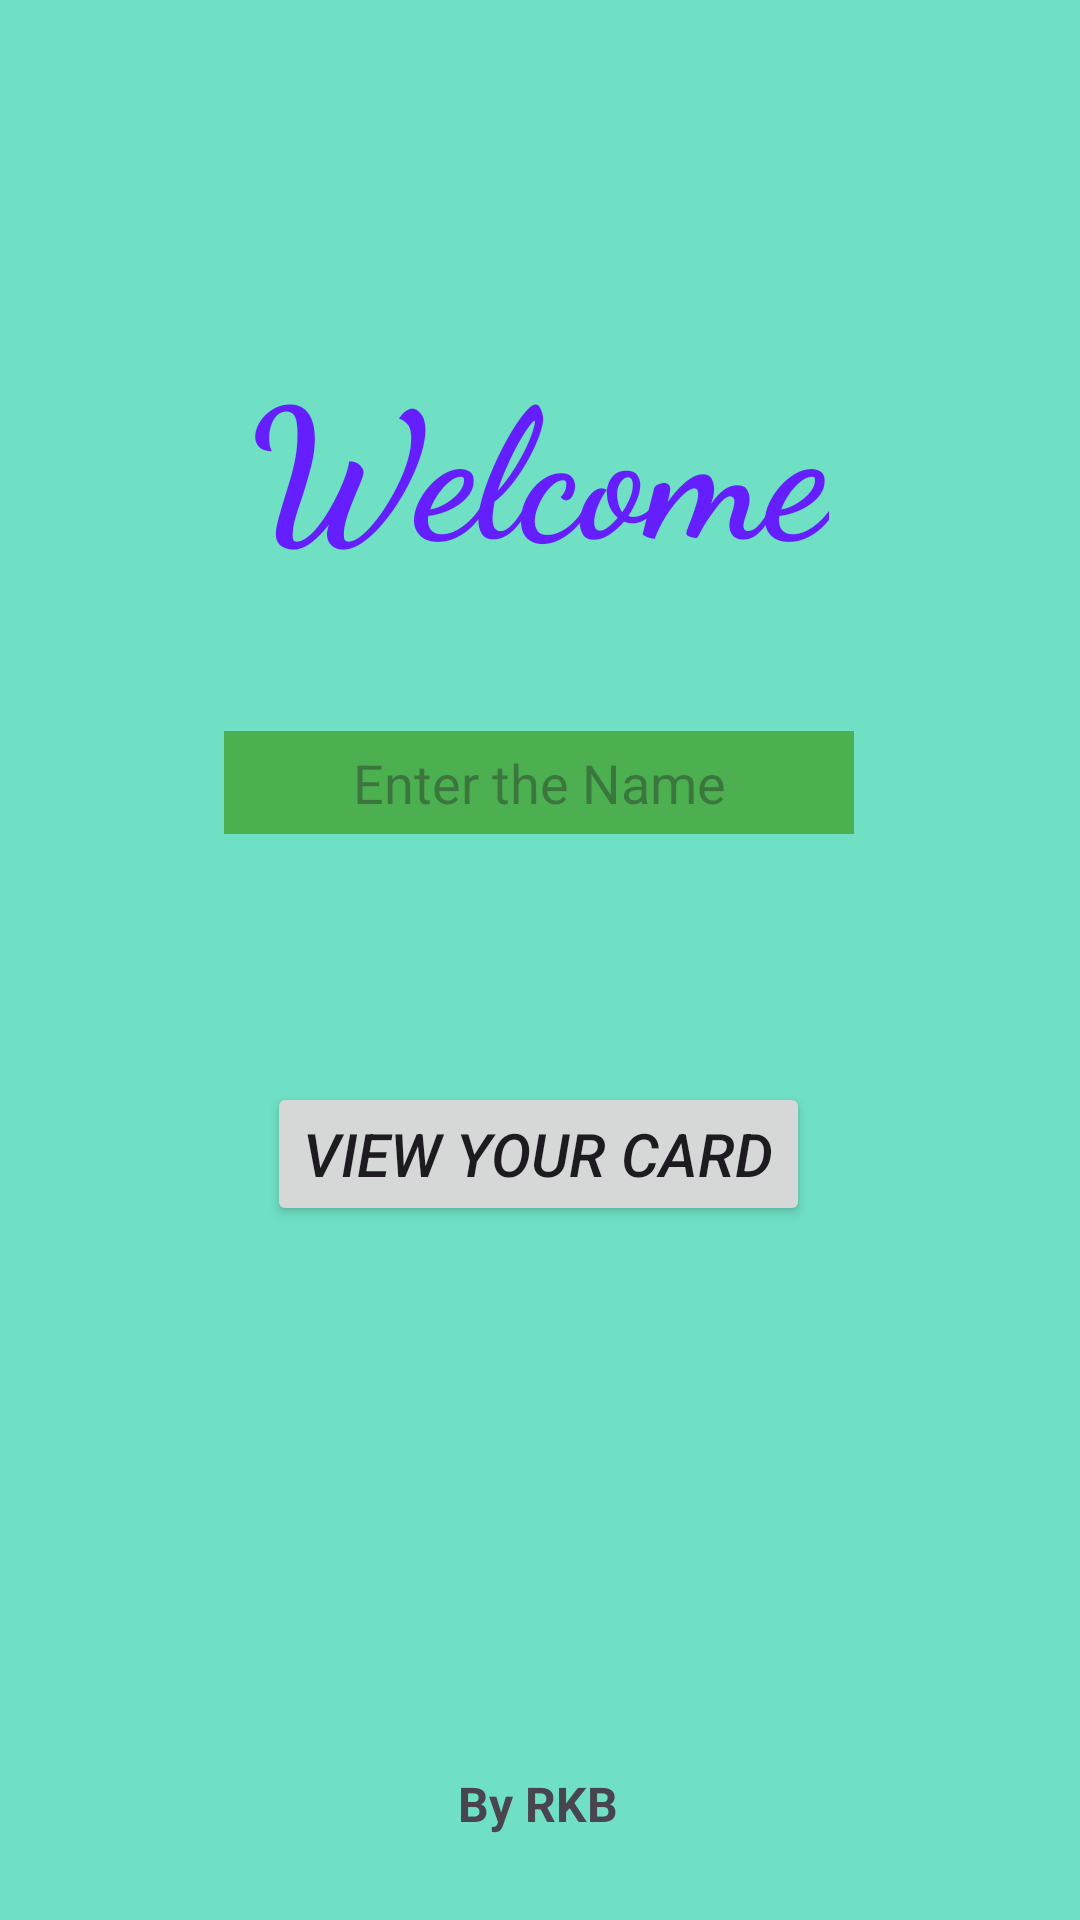

Here is an Android app screen rendered from its layout file. Give the layout XML and the strings, colors and styles it references.
<!-- AndroidManifest.xml: application theme Theme.BrithdayWish -->
<!-- res/layout/activity_main.xml -->
<?xml version="1.0" encoding="utf-8"?>
<androidx.constraintlayout.widget.ConstraintLayout xmlns:android="http://schemas.android.com/apk/res/android"
    xmlns:app="http://schemas.android.com/apk/res-auto"
    xmlns:tools="http://schemas.android.com/tools"
    android:background="#6FE0C4"
    android:layout_width="match_parent"
    android:layout_height="match_parent"
    tools:context=".MainActivity">

    <TextView
        android:id="@+id/textView"
        android:layout_width="wrap_content"
        android:layout_height="wrap_content"
        android:layout_marginTop="112dp"
        android:fontFamily="cursive"
        android:text="@string/welcome"
        android:textColor="#651FFF"
        android:textSize="60sp"
        android:textStyle="bold"
        app:layout_constraintEnd_toEndOf="parent"
        app:layout_constraintHorizontal_bias="0.498"
        app:layout_constraintStart_toStartOf="parent"
        app:layout_constraintTop_toTopOf="parent" />

    <EditText
        android:id="@+id/editName"
        android:layout_width="wrap_content"
        android:layout_height="wrap_content"
        android:background="#4CAF50"
        android:ems="10"
        android:gravity="center"
        android:hint="@string/enter_the_name"
        android:inputType="textPersonName"
        android:padding="5dp"
        app:layout_constraintBottom_toTopOf="@+id/btSubmit"
        app:layout_constraintEnd_toEndOf="parent"
        app:layout_constraintHorizontal_bias="0.497"
        app:layout_constraintStart_toStartOf="parent"
        app:layout_constraintTop_toBottomOf="@+id/textView"
        app:layout_constraintVertical_bias="0.369" />

    <Button
        android:id="@+id/btSubmit"
        android:layout_width="wrap_content"
        android:layout_height="wrap_content"
        android:text="View Your Card"
        android:textStyle="italic"
        android:textSize="20sp"
        app:layout_constraintBottom_toBottomOf="parent"
        app:layout_constraintEnd_toEndOf="parent"
        app:layout_constraintHorizontal_bias="0.498"
        app:layout_constraintStart_toStartOf="parent"
        app:layout_constraintTop_toBottomOf="@+id/textView"
        app:layout_constraintVertical_bias="0.417" />

    <TextView
        android:id="@+id/textView2"
        android:layout_width="wrap_content"
        android:layout_height="wrap_content"
        android:text="By RKB"
        android:textSize="16sp"
        android:textStyle="bold"
        app:layout_constraintBottom_toBottomOf="parent"
        app:layout_constraintEnd_toEndOf="parent"
        app:layout_constraintHorizontal_bias="0.498"
        app:layout_constraintStart_toStartOf="parent"
        app:layout_constraintTop_toBottomOf="@+id/btSubmit"
        app:layout_constraintVertical_bias="0.866" />

</androidx.constraintlayout.widget.ConstraintLayout>
<!-- resources referenced by this layout -->
<resources>
  <string name="enter_the_name">Enter the Name</string>
  <string name="welcome">Welcome</string>
  <style name="Theme.BrithdayWish" parent="Theme.Material3.DayNight.NoActionBar">
          
          <item name="colorPrimary">@color/purple_500</item>
          <item name="colorPrimaryVariant">@color/purple_700</item>
          <item name="colorOnPrimary">@color/white</item>
          
          <item name="colorSecondary">@color/teal_200</item>
          <item name="colorSecondaryVariant">@color/teal_700</item>
          <item name="colorOnSecondary">@color/black</item>
          
          <item name="android:statusBarColor" tools:targetApi="l">@color/teal_200</item>
          
      </style>
  <!-- not gathered from this repository: default colours our renderer supplied (Android Studio template values) -->
  <color name="purple_500">#FF6200EE</color>
  <color name="purple_700">#FF3700B3</color>
  <color name="teal_200">#FF03DAC5</color>
  <color name="teal_700">#FF018786</color>
  <color name="black">#FF000000</color>
  <color name="white">#FFFFFFFF</color>
</resources>
